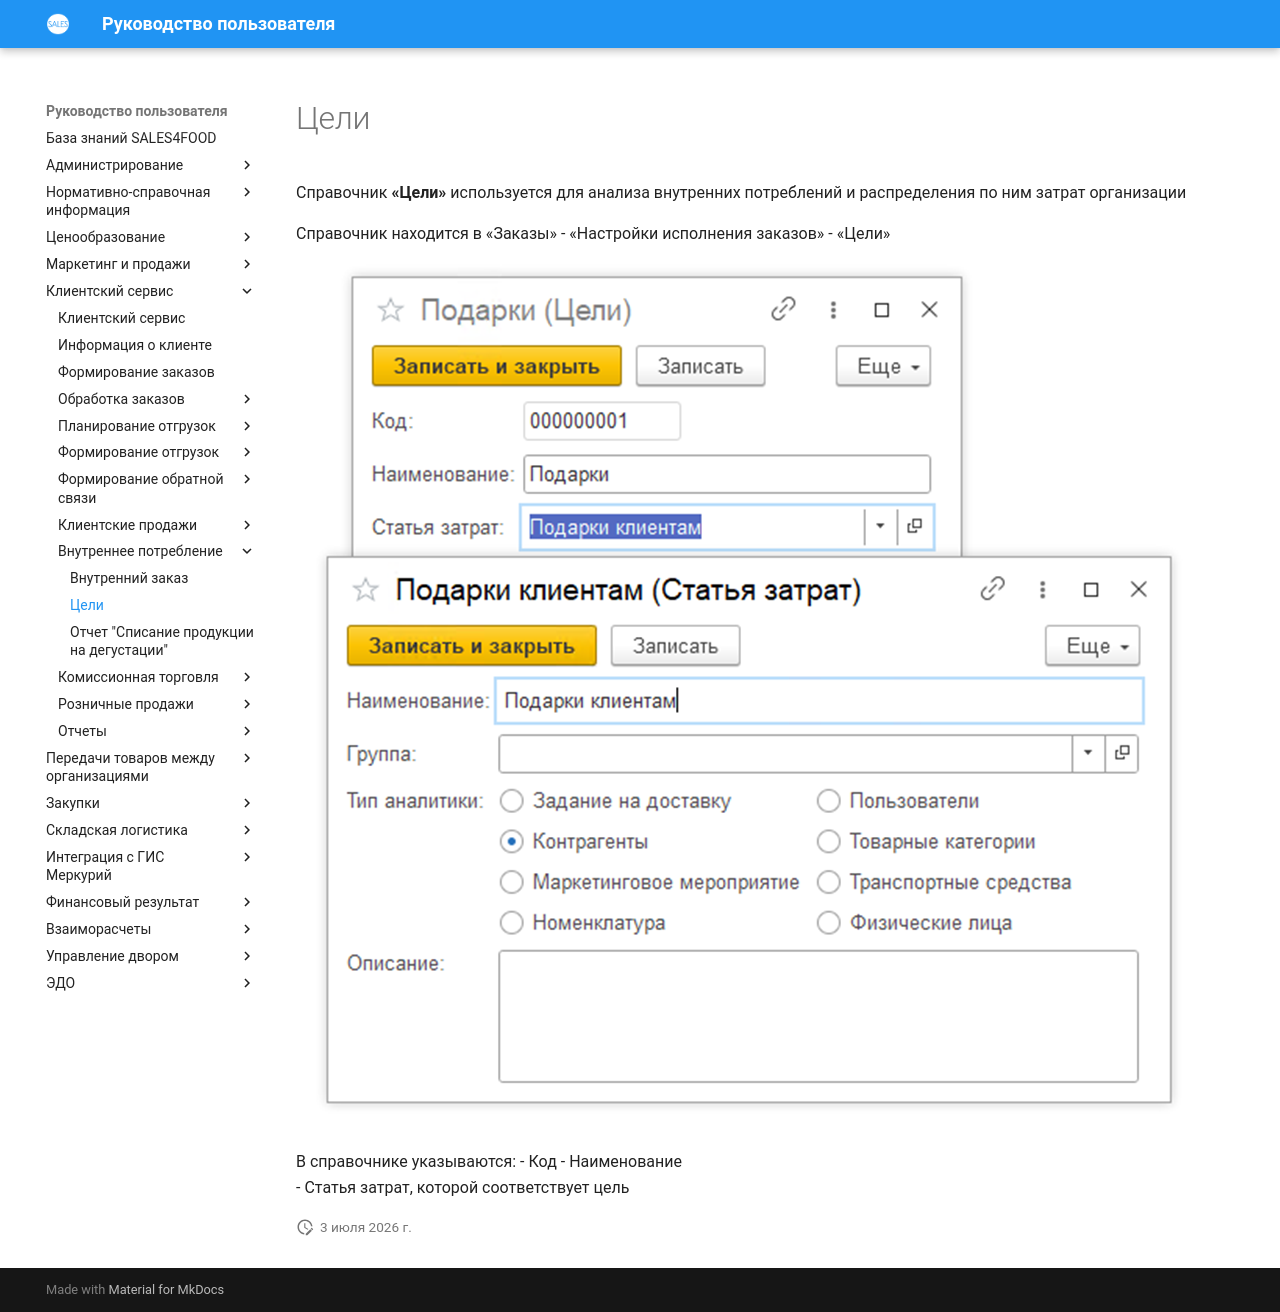

repository: Konstanta-it/sales4food · page: CustomerService/Degustation/Target/Target/index.html · generator: mkdocs

# Цели

Справочник **«Цели»** используется для анализа внутренних потреблений и распределения по ним затрат организации

Справочник находится в «Заказы» - «Настройки исполнения заказов» - «Цели»

[![1]][1]

В справочнике указываются:
- Код
- Наименование  
- Статья затрат, которой соответствует цель

[1]: Target.png
